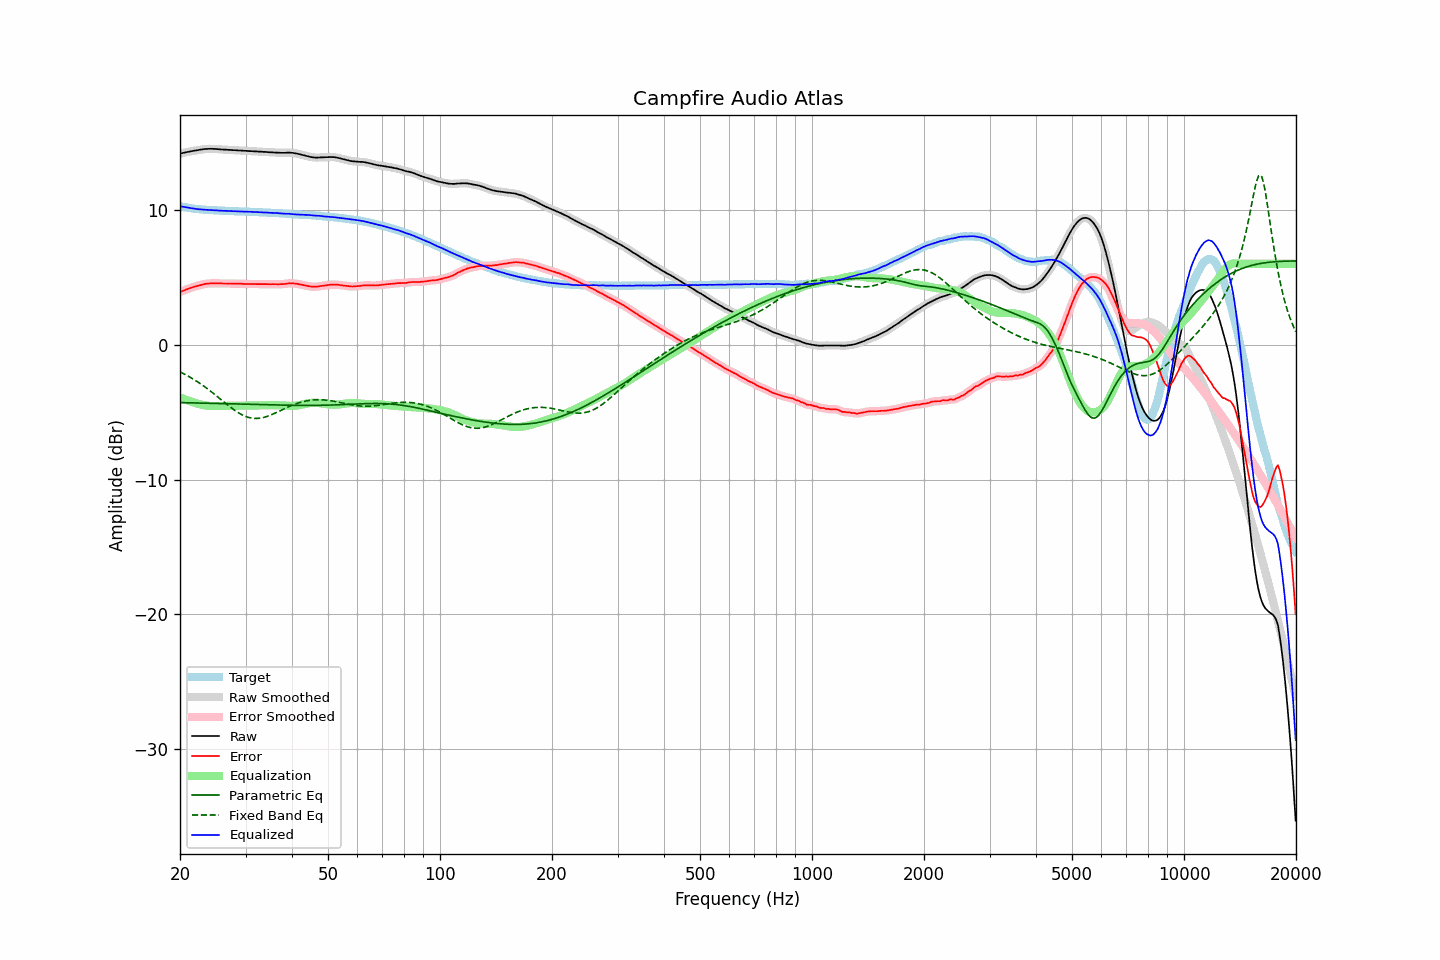

The table this chart was drawn from, first rows:
frequency, raw, error, smoothed, error_smoothed, equalization, parametric_eq, fixed_band_eq, equalized_raw, equalized_smoothed, target
20.00, 14.16, 3.89, 14.16, 3.90, -3.90, -4.29, -2.02, 10.27, 10.27, 10.27
20.20, 14.19, 3.95, 14.19, 3.95, -3.95, -4.30, -2.07, 10.24, 10.24, 10.24
20.40, 14.22, 4.01, 14.22, 4.00, -4.00, -4.30, -2.13, 10.22, 10.22, 10.22
20.61, 14.24, 4.04, 14.25, 4.05, -4.05, -4.30, -2.20, 10.19, 10.20, 10.20
20.81, 14.27, 4.10, 14.27, 4.09, -4.10, -4.30, -2.26, 10.18, 10.17, 10.18
21.02, 14.29, 4.14, 14.30, 4.14, -4.14, -4.31, -2.32, 10.15, 10.15, 10.16
21.23, 14.32, 4.19, 14.32, 4.19, -4.18, -4.31, -2.39, 10.14, 10.14, 10.14
21.44, 14.34, 4.23, 14.34, 4.23, -4.23, -4.31, -2.46, 10.12, 10.12, 10.12
21.66, 14.36, 4.27, 14.36, 4.27, -4.26, -4.31, -2.53, 10.10, 10.10, 10.10
21.87, 14.38, 4.30, 14.38, 4.30, -4.30, -4.32, -2.60, 10.08, 10.08, 10.08
22.09, 14.40, 4.34, 14.40, 4.34, -4.34, -4.32, -2.68, 10.06, 10.06, 10.06
22.31, 14.42, 4.37, 14.42, 4.37, -4.37, -4.32, -2.76, 10.05, 10.05, 10.05
22.54, 14.44, 4.40, 14.44, 4.40, -4.41, -4.32, -2.84, 10.04, 10.04, 10.04
22.76, 14.46, 4.43, 14.46, 4.43, -4.44, -4.33, -2.92, 10.03, 10.03, 10.03
22.99, 14.48, 4.46, 14.48, 4.46, -4.46, -4.33, -3.00, 10.02, 10.02, 10.02
23.22, 14.50, 4.49, 14.50, 4.49, -4.49, -4.33, -3.09, 10.02, 10.01, 10.01
23.45, 14.51, 4.51, 14.51, 4.51, -4.51, -4.34, -3.17, 10.01, 10.01, 10.00
23.69, 14.51, 4.52, 14.52, 4.53, -4.52, -4.34, -3.26, 9.99, 10.00, 9.99
23.92, 14.52, 4.54, 14.52, 4.54, -4.53, -4.34, -3.35, 9.99, 9.99, 9.99
24.16, 14.52, 4.55, 14.52, 4.54, -4.54, -4.34, -3.44, 9.98, 9.98, 9.98
24.40, 14.52, 4.55, 14.52, 4.55, -4.55, -4.35, -3.54, 9.97, 9.97, 9.98
24.65, 14.51, 4.55, 14.52, 4.55, -4.55, -4.35, -3.63, 9.96, 9.97, 9.97
24.89, 14.51, 4.55, 14.51, 4.55, -4.55, -4.35, -3.73, 9.96, 9.96, 9.96
25.14, 14.50, 4.55, 14.50, 4.55, -4.55, -4.36, -3.82, 9.95, 9.95, 9.95
25.39, 14.49, 4.55, 14.49, 4.55, -4.55, -4.36, -3.92, 9.95, 9.95, 9.94
25.65, 14.48, 4.54, 14.48, 4.54, -4.54, -4.36, -4.02, 9.94, 9.94, 9.94
25.91, 14.47, 4.54, 14.47, 4.54, -4.54, -4.37, -4.12, 9.93, 9.93, 9.93
26.16, 14.46, 4.53, 14.47, 4.54, -4.54, -4.37, -4.22, 9.92, 9.93, 9.93
26.43, 14.46, 4.53, 14.46, 4.53, -4.54, -4.37, -4.31, 9.93, 9.92, 9.93
26.69, 14.45, 4.54, 14.45, 4.53, -4.53, -4.38, -4.41, 9.92, 9.92, 9.92
26.96, 14.44, 4.53, 14.45, 4.53, -4.53, -4.38, -4.50, 9.91, 9.91, 9.92
27.23, 14.44, 4.54, 14.44, 4.53, -4.53, -4.38, -4.60, 9.91, 9.91, 9.90
27.50, 14.43, 4.53, 14.43, 4.53, -4.53, -4.39, -4.69, 9.90, 9.90, 9.90
27.77, 14.42, 4.52, 14.43, 4.53, -4.53, -4.39, -4.78, 9.90, 9.90, 9.90
28.05, 14.42, 4.53, 14.42, 4.53, -4.53, -4.39, -4.86, 9.90, 9.89, 9.89
28.33, 14.41, 4.52, 14.41, 4.52, -4.52, -4.40, -4.94, 9.89, 9.89, 9.89
28.62, 14.40, 4.52, 14.40, 4.52, -4.52, -4.40, -5.02, 9.88, 9.88, 9.89
28.90, 14.39, 4.52, 14.40, 4.52, -4.52, -4.40, -5.09, 9.88, 9.88, 9.88
29.19, 14.39, 4.52, 14.39, 4.51, -4.51, -4.41, -5.16, 9.88, 9.87, 9.87
29.48, 14.38, 4.51, 14.38, 4.51, -4.51, -4.41, -5.22, 9.87, 9.87, 9.87
29.78, 14.37, 4.50, 14.38, 4.51, -4.51, -4.41, -5.28, 9.87, 9.87, 9.87
30.08, 14.37, 4.50, 14.37, 4.50, -4.51, -4.42, -5.32, 9.87, 9.86, 9.87
30.38, 14.36, 4.51, 14.36, 4.50, -4.50, -4.42, -5.37, 9.86, 9.86, 9.86
30.68, 14.35, 4.50, 14.36, 4.50, -4.50, -4.42, -5.40, 9.85, 9.86, 9.85
30.99, 14.35, 4.50, 14.35, 4.50, -4.50, -4.43, -5.43, 9.85, 9.85, 9.85
31.30, 14.34, 4.49, 14.34, 4.50, -4.50, -4.43, -5.45, 9.85, 9.85, 9.85
31.61, 14.33, 4.49, 14.34, 4.49, -4.50, -4.43, -5.46, 9.84, 9.84, 9.84
31.93, 14.33, 4.50, 14.33, 4.49, -4.49, -4.44, -5.47, 9.84, 9.83, 9.84
32.24, 14.32, 4.49, 14.32, 4.49, -4.49, -4.44, -5.47, 9.83, 9.83, 9.83
32.57, 14.31, 4.49, 14.32, 4.49, -4.49, -4.44, -5.46, 9.82, 9.83, 9.82
32.89, 14.31, 4.49, 14.31, 4.49, -4.49, -4.45, -5.44, 9.82, 9.82, 9.82
33.22, 14.30, 4.49, 14.30, 4.49, -4.49, -4.45, -5.42, 9.81, 9.81, 9.82
33.55, 14.29, 4.49, 14.30, 4.49, -4.49, -4.45, -5.39, 9.80, 9.81, 9.80
33.89, 14.29, 4.49, 14.29, 4.49, -4.49, -4.45, -5.36, 9.80, 9.80, 9.80
34.23, 14.28, 4.49, 14.28, 4.49, -4.49, -4.46, -5.32, 9.79, 9.79, 9.80
34.57, 14.27, 4.49, 14.27, 4.49, -4.49, -4.46, -5.28, 9.79, 9.79, 9.78
34.92, 14.26, 4.48, 14.27, 4.49, -4.49, -4.46, -5.24, 9.78, 9.78, 9.78
35.27, 14.26, 4.49, 14.26, 4.49, -4.49, -4.47, -5.19, 9.78, 9.77, 9.78
35.62, 14.25, 4.49, 14.25, 4.49, -4.48, -4.47, -5.13, 9.77, 9.77, 9.76
35.97, 14.24, 4.48, 14.25, 4.49, -4.48, -4.47, -5.08, 9.76, 9.76, 9.76
... 635 more rows
